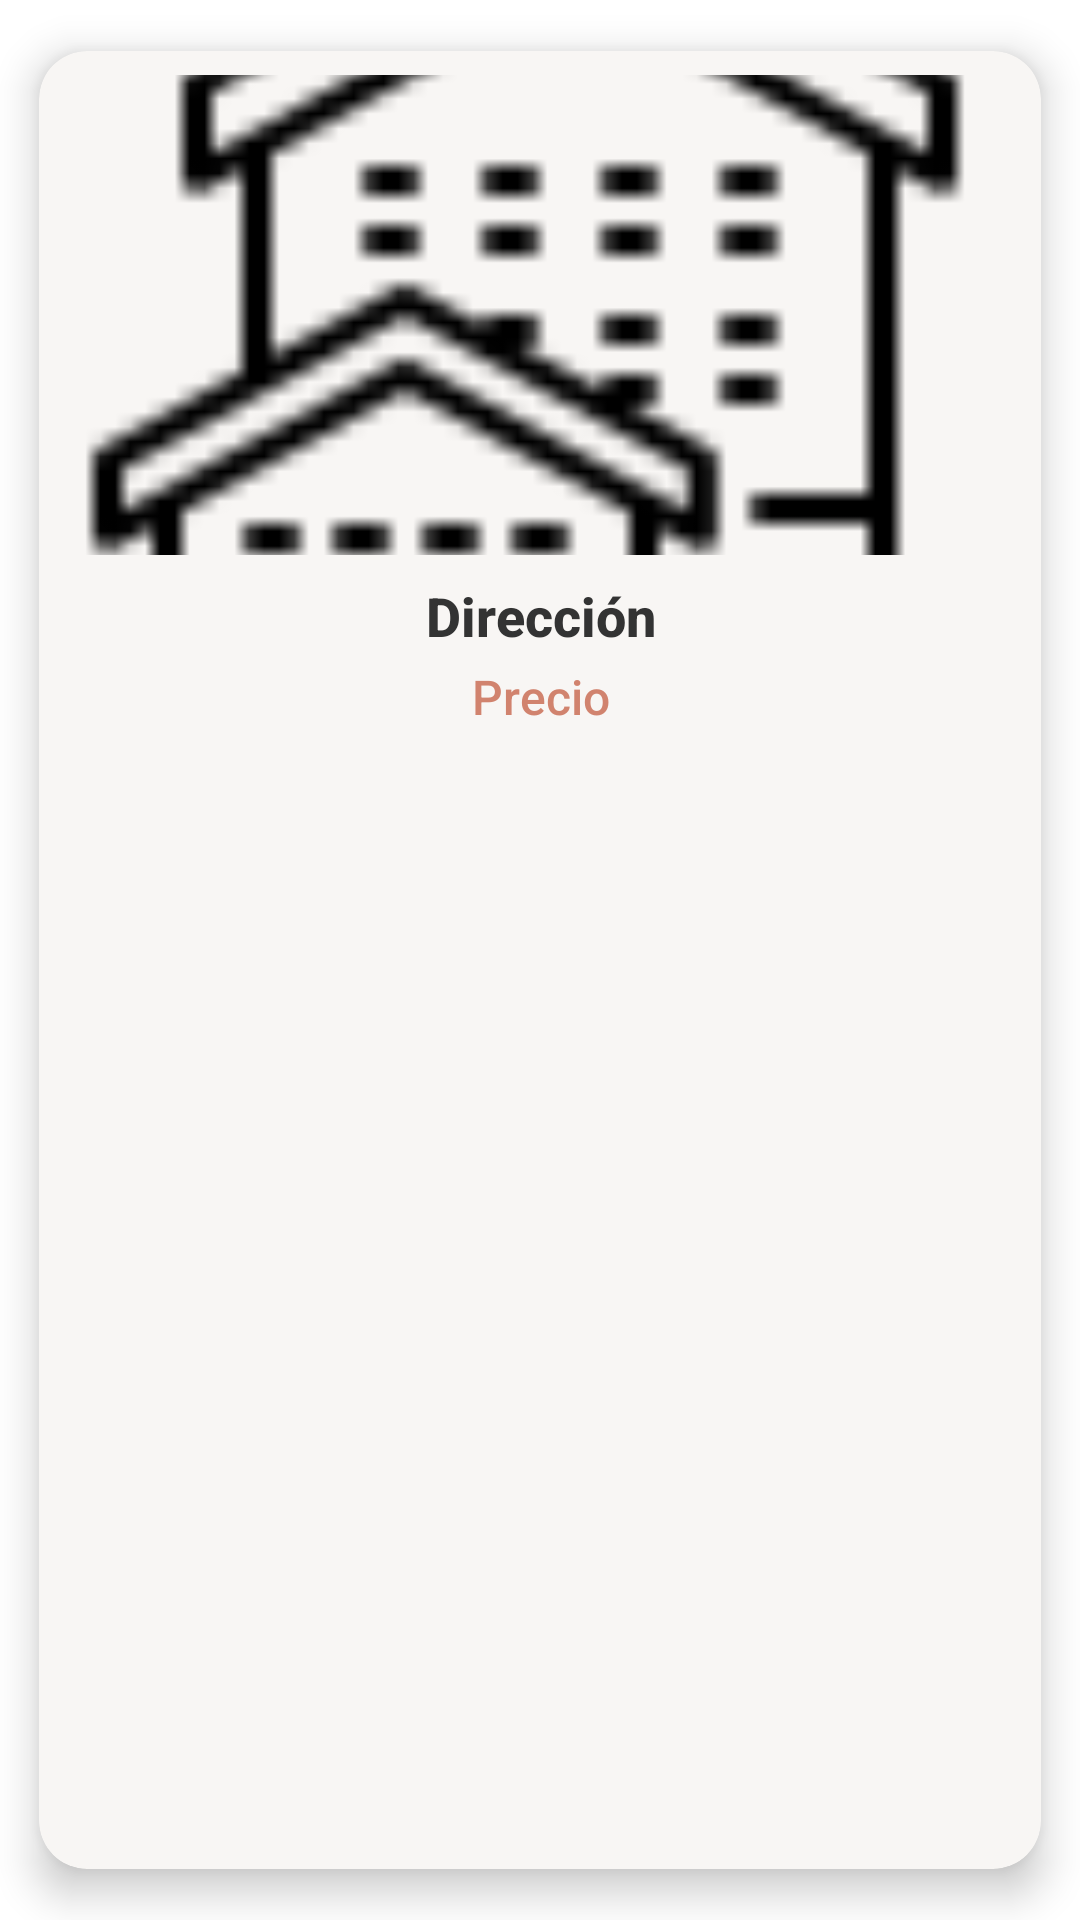

The Android layout XML behind this screen, and the referenced resources:
<!-- AndroidManifest.xml: application theme Theme.InmobiliariaLabIII -->
<!-- res/layout/item.xml -->
<?xml version="1.0" encoding="utf-8"?>
<androidx.cardview.widget.CardView xmlns:android="http://schemas.android.com/apk/res/android"
    xmlns:app="http://schemas.android.com/apk/res-auto"
    android:id="@+id/idCardItem"
    android:layout_width="match_parent"
    android:layout_height="wrap_content"
    android:layout_margin="8dp"
    app:cardCornerRadius="16dp"
    app:cardElevation="8dp"
    app:cardUseCompatPadding="true"
    app:cardBackgroundColor="#FFF8F6F4">

    <LinearLayout
        android:layout_width="match_parent"
        android:layout_height="wrap_content"
        android:orientation="vertical"
        android:padding="8dp">

        <ImageView
            android:id="@+id/iInmueble"
            android:layout_width="match_parent"
            android:layout_height="160dp"
            android:adjustViewBounds="true"
            android:contentDescription="Imagen del inmueble"
            android:scaleType="centerCrop"
            app:srcCompat="@drawable/inmuebles" />

        <TextView
            android:id="@+id/tvDireccion"
            android:layout_width="match_parent"
            android:layout_height="wrap_content"
            android:layout_marginTop="8dp"
            android:fontFamily="sans-serif-medium"
            android:gravity="center"
            android:paddingHorizontal="8dp"
            android:text="Dirección"
            android:textColor="#333333"
            android:textSize="18sp"
            android:textStyle="bold" />

        <TextView
            android:id="@+id/tvPrecio"
            android:layout_width="match_parent"
            android:layout_height="wrap_content"
            android:layout_marginTop="4dp"
            android:layout_marginBottom="8dp"
            android:fontFamily="sans-serif-medium"
            android:gravity="center"
            android:paddingHorizontal="8dp"
            android:text="Precio"
            android:textColor="@color/orange"
            android:textSize="16sp" />

    </LinearLayout>

</androidx.cardview.widget.CardView>
<!-- resources referenced by this layout -->
<resources>
  <color name="orange">#D1836E</color>
  <!-- drawable inmuebles: png bitmap (drawable, 1273 bytes) -->
  <style name="Theme.InmobiliariaLabIII" parent="Theme.MaterialComponents.DayNight.DarkActionBar">
          
          <item name="colorPrimary">#D1836E</item>
          <item name="colorPrimaryVariant">#333333</item>
          <item name="colorOnPrimary">@color/white</item>
          
          <item name="colorSecondary">#333333</item>
          <item name="colorSecondaryVariant">@color/white</item>
          <item name="colorOnSecondary">@color/black</item>
          
          <item name="android:statusBarColor">?attr/colorPrimaryVariant</item>
          
      </style>
  <color name="white">#FFFFFFFF</color>
  <color name="black">#FF000000</color>
</resources>
